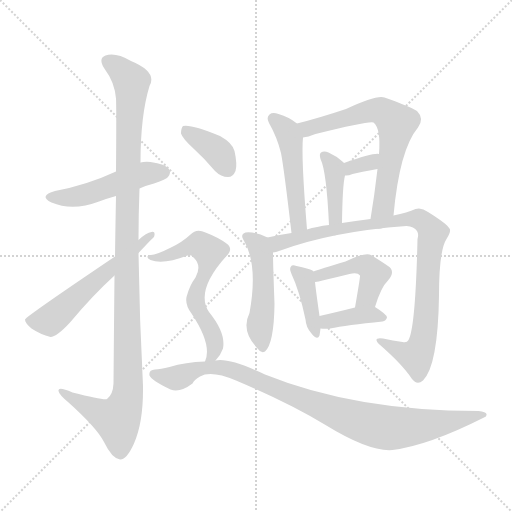
t = 0.00 s
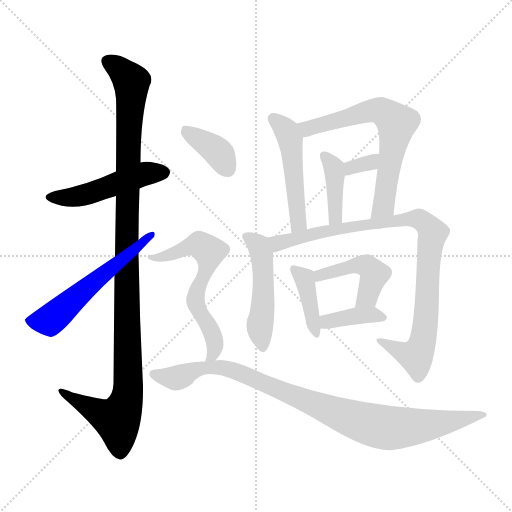
t = 2.15 s
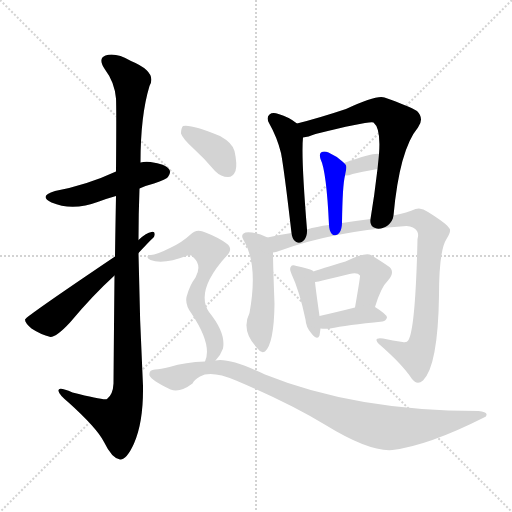
t = 4.30 s
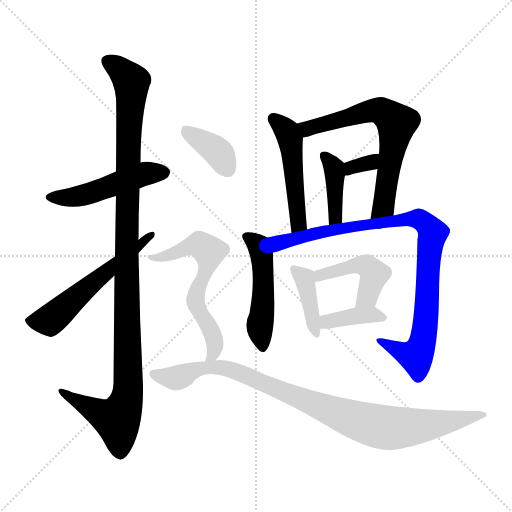
t = 6.45 s
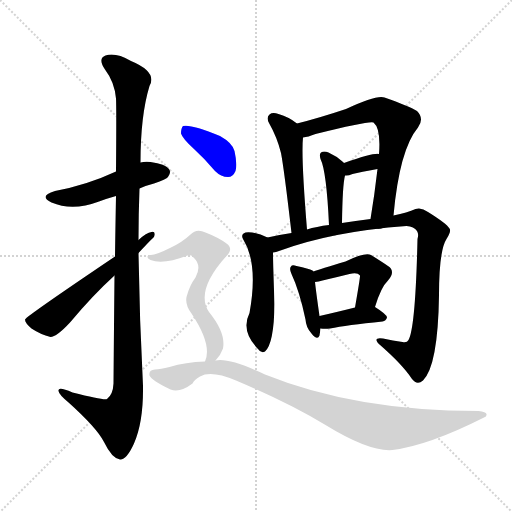
t = 8.60 s
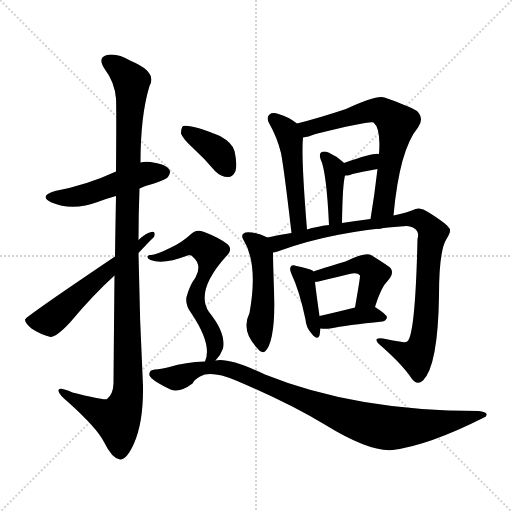
t = 10.75 s

The animated SVG that drew these frames (rendered in a browser with its animation timeline set to each time). Animation: 15 CSS @keyframes rules; one cycle of 10.75 s.

<svg version="1.1" viewBox="0 0 1024 1024" xmlns="http://www.w3.org/2000/svg">
  <g stroke="lightgray" stroke-dasharray="1,1" stroke-width="1" transform="scale(4, 4)">
    <line x1="0" y1="0" x2="256" y2="256"></line>
    <line x1="256" y1="0" x2="0" y2="256"></line>
    <line x1="128" y1="0" x2="128" y2="256"></line>
    <line x1="0" y1="128" x2="256" y2="128"></line>
  </g>
<g transform="scale(1, -1) translate(0, -900)">
   <style type="text/css">
    @keyframes keyframes0 {
      from {
       stroke: blue;
       stroke-dashoffset: 488;
       stroke-width: 128;
       }
       61% {
       animation-timing-function: step-end;
       stroke: blue;
       stroke-dashoffset: 0;
       stroke-width: 128;
       }
       to {
       stroke: black;
       stroke-width: 1024;
       }
       }
       #make-me-a-hanzi-animation-0 {
         animation: keyframes0 0.647135s both;
         animation-delay: 0.000000s;
         animation-timing-function: linear;
       }
    @keyframes keyframes1 {
      from {
       stroke: blue;
       stroke-dashoffset: 1124;
       stroke-width: 128;
       }
       79% {
       animation-timing-function: step-end;
       stroke: blue;
       stroke-dashoffset: 0;
       stroke-width: 128;
       }
       to {
       stroke: black;
       stroke-width: 1024;
       }
       }
       #make-me-a-hanzi-animation-1 {
         animation: keyframes1 1.164714s both;
         animation-delay: 0.647135s;
         animation-timing-function: linear;
       }
    @keyframes keyframes2 {
      from {
       stroke: blue;
       stroke-dashoffset: 564;
       stroke-width: 128;
       }
       65% {
       animation-timing-function: step-end;
       stroke: blue;
       stroke-dashoffset: 0;
       stroke-width: 128;
       }
       to {
       stroke: black;
       stroke-width: 1024;
       }
       }
       #make-me-a-hanzi-animation-2 {
         animation: keyframes2 0.708984s both;
         animation-delay: 1.811849s;
         animation-timing-function: linear;
       }
    @keyframes keyframes3 {
      from {
       stroke: blue;
       stroke-dashoffset: 491;
       stroke-width: 128;
       }
       62% {
       animation-timing-function: step-end;
       stroke: blue;
       stroke-dashoffset: 0;
       stroke-width: 128;
       }
       to {
       stroke: black;
       stroke-width: 1024;
       }
       }
       #make-me-a-hanzi-animation-3 {
         animation: keyframes3 0.649577s both;
         animation-delay: 2.520833s;
         animation-timing-function: linear;
       }
    @keyframes keyframes4 {
      from {
       stroke: blue;
       stroke-dashoffset: 655;
       stroke-width: 128;
       }
       68% {
       animation-timing-function: step-end;
       stroke: blue;
       stroke-dashoffset: 0;
       stroke-width: 128;
       }
       to {
       stroke: black;
       stroke-width: 1024;
       }
       }
       #make-me-a-hanzi-animation-4 {
         animation: keyframes4 0.783040s both;
         animation-delay: 3.170410s;
         animation-timing-function: linear;
       }
    @keyframes keyframes5 {
      from {
       stroke: blue;
       stroke-dashoffset: 393;
       stroke-width: 128;
       }
       56% {
       animation-timing-function: step-end;
       stroke: blue;
       stroke-dashoffset: 0;
       stroke-width: 128;
       }
       to {
       stroke: black;
       stroke-width: 1024;
       }
       }
       #make-me-a-hanzi-animation-5 {
         animation: keyframes5 0.569824s both;
         animation-delay: 3.953451s;
         animation-timing-function: linear;
       }
    @keyframes keyframes6 {
      from {
       stroke: blue;
       stroke-dashoffset: 325;
       stroke-width: 128;
       }
       51% {
       animation-timing-function: step-end;
       stroke: blue;
       stroke-dashoffset: 0;
       stroke-width: 128;
       }
       to {
       stroke: black;
       stroke-width: 1024;
       }
       }
       #make-me-a-hanzi-animation-6 {
         animation: keyframes6 0.514486s both;
         animation-delay: 4.523275s;
         animation-timing-function: linear;
       }
    @keyframes keyframes7 {
      from {
       stroke: blue;
       stroke-dashoffset: 486;
       stroke-width: 128;
       }
       61% {
       animation-timing-function: step-end;
       stroke: blue;
       stroke-dashoffset: 0;
       stroke-width: 128;
       }
       to {
       stroke: black;
       stroke-width: 1024;
       }
       }
       #make-me-a-hanzi-animation-7 {
         animation: keyframes7 0.645508s both;
         animation-delay: 5.037760s;
         animation-timing-function: linear;
       }
    @keyframes keyframes8 {
      from {
       stroke: blue;
       stroke-dashoffset: 914;
       stroke-width: 128;
       }
       75% {
       animation-timing-function: step-end;
       stroke: blue;
       stroke-dashoffset: 0;
       stroke-width: 128;
       }
       to {
       stroke: black;
       stroke-width: 1024;
       }
       }
       #make-me-a-hanzi-animation-8 {
         animation: keyframes8 0.993815s both;
         animation-delay: 5.683268s;
         animation-timing-function: linear;
       }
    @keyframes keyframes9 {
      from {
       stroke: blue;
       stroke-dashoffset: 395;
       stroke-width: 128;
       }
       56% {
       animation-timing-function: step-end;
       stroke: blue;
       stroke-dashoffset: 0;
       stroke-width: 128;
       }
       to {
       stroke: black;
       stroke-width: 1024;
       }
       }
       #make-me-a-hanzi-animation-9 {
         animation: keyframes9 0.571452s both;
         animation-delay: 6.677083s;
         animation-timing-function: linear;
       }
    @keyframes keyframes10 {
      from {
       stroke: blue;
       stroke-dashoffset: 452;
       stroke-width: 128;
       }
       60% {
       animation-timing-function: step-end;
       stroke: blue;
       stroke-dashoffset: 0;
       stroke-width: 128;
       }
       to {
       stroke: black;
       stroke-width: 1024;
       }
       }
       #make-me-a-hanzi-animation-10 {
         animation: keyframes10 0.617839s both;
         animation-delay: 7.248535s;
         animation-timing-function: linear;
       }
    @keyframes keyframes11 {
      from {
       stroke: blue;
       stroke-dashoffset: 380;
       stroke-width: 128;
       }
       55% {
       animation-timing-function: step-end;
       stroke: blue;
       stroke-dashoffset: 0;
       stroke-width: 128;
       }
       to {
       stroke: black;
       stroke-width: 1024;
       }
       }
       #make-me-a-hanzi-animation-11 {
         animation: keyframes11 0.559245s both;
         animation-delay: 7.866374s;
         animation-timing-function: linear;
       }
    @keyframes keyframes12 {
      from {
       stroke: blue;
       stroke-dashoffset: 373;
       stroke-width: 128;
       }
       55% {
       animation-timing-function: step-end;
       stroke: blue;
       stroke-dashoffset: 0;
       stroke-width: 128;
       }
       to {
       stroke: black;
       stroke-width: 1024;
       }
       }
       #make-me-a-hanzi-animation-12 {
         animation: keyframes12 0.553548s both;
         animation-delay: 8.425618s;
         animation-timing-function: linear;
       }
    @keyframes keyframes13 {
      from {
       stroke: blue;
       stroke-dashoffset: 617;
       stroke-width: 128;
       }
       67% {
       animation-timing-function: step-end;
       stroke: blue;
       stroke-dashoffset: 0;
       stroke-width: 128;
       }
       to {
       stroke: black;
       stroke-width: 1024;
       }
       }
       #make-me-a-hanzi-animation-13 {
         animation: keyframes13 0.752116s both;
         animation-delay: 8.979167s;
         animation-timing-function: linear;
       }
    @keyframes keyframes14 {
      from {
       stroke: blue;
       stroke-dashoffset: 944;
       stroke-width: 128;
       }
       75% {
       animation-timing-function: step-end;
       stroke: blue;
       stroke-dashoffset: 0;
       stroke-width: 128;
       }
       to {
       stroke: black;
       stroke-width: 1024;
       }
       }
       #make-me-a-hanzi-animation-14 {
         animation: keyframes14 1.018229s both;
         animation-delay: 9.731283s;
         animation-timing-function: linear;
       }
</style>
<path d="M 279.0 523.0 Q 292.0 529.0 308.0 533.0 Q 333.0 542.0 336.0 546.0 Q 343.0 555.0 338.0 562.0 Q 331.0 572.0 301.0 576.0 Q 289.0 577.0 281.0 575.0 L 232.0 557.0 Q 174.0 530.0 110.0 518.0 Q 76.0 508.0 103.0 495.0 Q 145.0 477.0 198.0 497.0 Q 214.0 503.0 232.0 508.0 L 279.0 523.0 Z" fill="lightgray"></path> 
<path d="M 229.0 349.0 Q 228.0 255.0 227.0 133.0 Q 226.0 111.0 214.0 102.0 Q 208.0 99.0 145.0 115.0 Q 115.0 128.0 117.0 118.0 Q 118.0 111.0 136.0 96.0 Q 194.0 44.0 208.0 16.0 Q 224.0 -17.0 240.0 -19.0 Q 253.0 -20.0 268.0 13.0 Q 287.0 56.0 286.0 128.0 Q 279.0 261.0 277.0 394.0 L 277.0 420.0 Q 277.0 472.0 279.0 523.0 L 281.0 575.0 Q 281.0 669.0 299.0 728.0 Q 315.0 756.0 262.0 778.0 Q 231.0 796.0 211.0 789.0 Q 195.0 783.0 210.0 761.0 Q 229.0 736.0 232.0 703.0 Q 233.0 687.0 232.0 557.0 L 232.0 508.0 Q 231.0 456.0 230.0 387.0 L 229.0 349.0 Z" fill="lightgray"></path> 
<path d="M 277.0 394.0 Q 305.0 424.0 308.0 426.0 Q 312.0 438.0 303.0 436.0 Q 293.0 435.0 277.0 420.0 L 230.0 387.0 Q 52.0 267.0 50.0 261.0 Q 50.0 254.0 63.0 243.0 Q 81.0 231.0 101.0 226.0 Q 113.0 226.0 140.0 255.0 Q 185.0 309.0 229.0 349.0 L 277.0 394.0 Z" fill="lightgray"></path> 
<path d="M 594.0 653.0 Q 578.0 666.0 557.0 672.0 Q 545.0 676.0 539.0 671.0 Q 532.0 665.0 538.0 654.0 Q 554.0 626.0 562.0 594.0 Q 568.0 563.0 583.0 434.0 C 586.0 404.0 616.0 411.0 614.0 441.0 Q 602.0 588.0 606.0 625.0 C 607.0 643.0 607.0 643.0 594.0 653.0 Z" fill="lightgray"></path> 
<path d="M 787.0 469.0 Q 799.0 601.0 836.0 645.0 Q 849.0 663.0 834.0 678.0 Q 818.0 688.0 769.0 705.0 Q 754.0 711.0 692.0 682.0 Q 638.0 664.0 594.0 653.0 C 565.0 646.0 577.0 619.0 606.0 625.0 Q 616.0 626.0 631.0 632.0 Q 740.0 659.0 747.0 655.0 Q 762.0 643.0 758.0 592.0 L 755.0 562.0 Q 749.0 510.0 741.0 462.0 C 736.0 432.0 784.0 439.0 787.0 469.0 Z" fill="lightgray"></path> 
<path d="M 684.0 454.0 Q 685.0 530.0 690.0 549.0 C 694.0 568.0 694.0 568.0 688.0 574.0 L 686.0 576.0 Q 673.0 588.0 657.0 595.0 Q 648.0 599.0 642.0 595.0 Q 638.0 592.0 641.0 582.0 Q 653.0 558.0 658.0 450.0 C 659.0 420.0 684.0 424.0 684.0 454.0 Z" fill="lightgray"></path> 
<path d="M 690.0 549.0 Q 696.0 548.0 705.0 552.0 Q 721.0 556.0 755.0 562.0 C 785.0 567.0 788.0 588.0 758.0 592.0 Q 748.0 595.0 688.0 574.0 C 660.0 564.0 660.0 551.0 690.0 549.0 Z" fill="lightgray"></path> 
<path d="M 535.0 425.0 Q 511.0 437.0 491.0 435.0 Q 481.0 431.0 486.0 422.0 Q 517.0 373.0 499.0 274.0 Q 481.0 238.0 516.0 202.0 Q 523.0 192.0 530.0 197.0 Q 548.0 213.0 549.0 292.0 Q 546.0 373.0 546.0 395.0 C 546.0 420.0 546.0 420.0 535.0 425.0 Z" fill="lightgray"></path> 
<path d="M 546.0 395.0 Q 552.0 396.0 558.0 398.0 Q 663.0 437.0 813.0 448.0 Q 828.0 447.0 834.0 438.0 Q 838.0 432.0 835.0 422.0 Q 831.0 245.0 817.0 220.0 Q 814.0 214.0 805.0 216.0 Q 786.0 219.0 766.0 223.0 Q 744.0 226.0 759.0 211.0 Q 805.0 171.0 824.0 142.0 Q 834.0 129.0 846.0 139.0 Q 876.0 169.0 878.0 309.0 Q 878.0 399.0 893.0 422.0 Q 903.0 438.0 899.0 443.0 Q 893.0 453.0 856.0 476.0 Q 843.0 486.0 831.0 482.0 Q 815.0 475.0 787.0 469.0 L 741.0 462.0 Q 710.0 458.0 684.0 454.0 L 658.0 450.0 Q 633.0 447.0 614.0 441.0 L 583.0 434.0 Q 556.0 430.0 535.0 425.0 C 506.0 419.0 517.0 386.0 546.0 395.0 Z" fill="lightgray"></path> 
<path d="M 627.0 357.0 L 625.0 359.0 Q 618.0 363.0 593.0 368.0 Q 584.0 371.0 582.0 367.0 Q 578.0 363.0 583.0 352.0 Q 599.0 318.0 611.0 261.0 Q 612.0 245.0 623.0 233.0 Q 635.0 218.0 639.0 229.0 Q 640.0 235.0 641.0 243.0 L 639.0 268.0 Q 632.0 317.0 630.0 336.0 C 628.0 356.0 628.0 356.0 627.0 357.0 Z" fill="lightgray"></path> 
<path d="M 750.0 286.0 Q 762.0 326.0 776.0 339.0 Q 792.0 358.0 776.0 368.0 Q 763.0 377.0 742.0 390.0 Q 730.0 396.0 691.0 377.0 Q 640.0 362.0 627.0 357.0 C 599.0 347.0 600.0 331.0 630.0 336.0 Q 637.0 337.0 645.0 339.0 Q 675.0 346.0 699.0 352.0 Q 715.0 356.0 720.0 349.0 Q 721.0 348.0 710.0 285.0 C 705.0 255.0 741.0 257.0 750.0 286.0 Z" fill="lightgray"></path> 
<path d="M 641.0 243.0 Q 650.0 242.0 660.0 243.0 Q 693.0 250.0 765.0 257.0 Q 772.0 258.0 774.0 265.0 Q 774.0 271.0 750.0 286.0 C 740.0 292.0 739.0 292.0 710.0 285.0 Q 670.0 275.0 639.0 268.0 C 610.0 261.0 611.0 245.0 641.0 243.0 Z" fill="lightgray"></path> 
<path d="M 388.0 602.0 Q 409.0 583.0 430.0 558.0 Q 442.0 546.0 456.0 546.0 Q 466.0 546.0 471.0 558.0 Q 475.0 571.0 469.0 598.0 Q 465.0 614.0 440.0 628.0 Q 382.0 652.0 366.0 648.0 Q 362.0 644.0 362.0 633.0 Q 365.0 623.0 388.0 602.0 Z" fill="lightgray"></path> 
<path d="M 431.0 179.0 Q 441.0 189.0 446.0 203.0 Q 452.0 234.0 418.0 276.0 Q 390.0 318.0 452.0 387.0 Q 468.0 402.0 453.0 413.0 Q 437.0 425.0 411.0 435.0 Q 393.0 444.0 381.0 431.0 Q 365.0 416.0 342.0 405.0 Q 312.0 390.0 302.0 390.0 Q 296.0 391.0 295.0 387.0 Q 294.0 383.0 301.0 380.0 Q 326.0 370.0 375.0 389.0 Q 382.0 392.0 388.0 384.0 Q 404.0 369.0 391.0 345.0 Q 379.0 329.0 373.0 306.0 Q 370.0 290.0 383.0 273.0 Q 425.0 210.0 410.0 177.0 C 402.0 148.0 412.0 156.0 431.0 179.0 Z" fill="lightgray"></path> 
<path d="M 410.0 177.0 Q 371.0 176.0 339.0 166.0 Q 321.0 162.0 310.0 161.0 Q 297.0 160.0 299.0 149.0 Q 303.0 139.0 341.0 121.0 Q 360.0 114.0 385.0 133.0 Q 388.0 140.0 400.0 147.0 Q 422.0 160.0 472.0 139.0 Q 578.0 94.0 651.0 50.0 Q 739.0 -4.0 785.0 0.0 Q 857.0 9.0 968.0 65.0 Q 974.0 66.0 973.0 72.0 Q 972.0 76.0 957.0 78.0 Q 711.0 78.0 530.0 151.0 Q 458.0 185.0 431.0 179.0 L 410.0 177.0 Z" fill="lightgray"></path> 
      <clipPath id="make-me-a-hanzi-clip-0">
      <path d="M 279.0 523.0 Q 292.0 529.0 308.0 533.0 Q 333.0 542.0 336.0 546.0 Q 343.0 555.0 338.0 562.0 Q 331.0 572.0 301.0 576.0 Q 289.0 577.0 281.0 575.0 L 232.0 557.0 Q 174.0 530.0 110.0 518.0 Q 76.0 508.0 103.0 495.0 Q 145.0 477.0 198.0 497.0 Q 214.0 503.0 232.0 508.0 L 279.0 523.0 Z" fill="lightgray"></path>
      </clipPath>
      <path clip-path="url(#make-me-a-hanzi-clip-0)" d="M 104.0 507.0 L 128.0 504.0 L 165.0 510.0 L 283.0 551.0 L 328.0 555.0 " fill="none" id="make-me-a-hanzi-animation-0" stroke-dasharray="360 720" stroke-linecap="round"></path>

      <clipPath id="make-me-a-hanzi-clip-1">
      <path d="M 229.0 349.0 Q 228.0 255.0 227.0 133.0 Q 226.0 111.0 214.0 102.0 Q 208.0 99.0 145.0 115.0 Q 115.0 128.0 117.0 118.0 Q 118.0 111.0 136.0 96.0 Q 194.0 44.0 208.0 16.0 Q 224.0 -17.0 240.0 -19.0 Q 253.0 -20.0 268.0 13.0 Q 287.0 56.0 286.0 128.0 Q 279.0 261.0 277.0 394.0 L 277.0 420.0 Q 277.0 472.0 279.0 523.0 L 281.0 575.0 Q 281.0 669.0 299.0 728.0 Q 315.0 756.0 262.0 778.0 Q 231.0 796.0 211.0 789.0 Q 195.0 783.0 210.0 761.0 Q 229.0 736.0 232.0 703.0 Q 233.0 687.0 232.0 557.0 L 232.0 508.0 Q 231.0 456.0 230.0 387.0 L 229.0 349.0 Z" fill="lightgray"></path>
      </clipPath>
      <path clip-path="url(#make-me-a-hanzi-clip-1)" d="M 218.0 775.0 L 243.0 759.0 L 263.0 732.0 L 255.0 593.0 L 256.0 119.0 L 250.0 89.0 L 234.0 60.0 L 205.0 70.0 L 135.0 108.0 L 133.0 115.0 L 123.0 116.0 " fill="none" id="make-me-a-hanzi-animation-1" stroke-dasharray="996 1992" stroke-linecap="round"></path>

      <clipPath id="make-me-a-hanzi-clip-2">
      <path d="M 277.0 394.0 Q 305.0 424.0 308.0 426.0 Q 312.0 438.0 303.0 436.0 Q 293.0 435.0 277.0 420.0 L 230.0 387.0 Q 52.0 267.0 50.0 261.0 Q 50.0 254.0 63.0 243.0 Q 81.0 231.0 101.0 226.0 Q 113.0 226.0 140.0 255.0 Q 185.0 309.0 229.0 349.0 L 277.0 394.0 Z" fill="lightgray"></path>
      </clipPath>
      <path clip-path="url(#make-me-a-hanzi-clip-2)" d="M 55.0 258.0 L 99.0 259.0 L 301.0 429.0 " fill="none" id="make-me-a-hanzi-animation-2" stroke-dasharray="436 872" stroke-linecap="round"></path>

      <clipPath id="make-me-a-hanzi-clip-3">
      <path d="M 594.0 653.0 Q 578.0 666.0 557.0 672.0 Q 545.0 676.0 539.0 671.0 Q 532.0 665.0 538.0 654.0 Q 554.0 626.0 562.0 594.0 Q 568.0 563.0 583.0 434.0 C 586.0 404.0 616.0 411.0 614.0 441.0 Q 602.0 588.0 606.0 625.0 C 607.0 643.0 607.0 643.0 594.0 653.0 Z" fill="lightgray"></path>
      </clipPath>
      <path clip-path="url(#make-me-a-hanzi-clip-3)" d="M 546.0 663.0 L 567.0 645.0 L 580.0 621.0 L 598.0 455.0 L 588.0 446.0 " fill="none" id="make-me-a-hanzi-animation-3" stroke-dasharray="363 726" stroke-linecap="round"></path>

      <clipPath id="make-me-a-hanzi-clip-4">
      <path d="M 787.0 469.0 Q 799.0 601.0 836.0 645.0 Q 849.0 663.0 834.0 678.0 Q 818.0 688.0 769.0 705.0 Q 754.0 711.0 692.0 682.0 Q 638.0 664.0 594.0 653.0 C 565.0 646.0 577.0 619.0 606.0 625.0 Q 616.0 626.0 631.0 632.0 Q 740.0 659.0 747.0 655.0 Q 762.0 643.0 758.0 592.0 L 755.0 562.0 Q 749.0 510.0 741.0 462.0 C 736.0 432.0 784.0 439.0 787.0 469.0 Z" fill="lightgray"></path>
      </clipPath>
      <path clip-path="url(#make-me-a-hanzi-clip-4)" d="M 602.0 648.0 L 619.0 643.0 L 641.0 647.0 L 742.0 679.0 L 761.0 678.0 L 783.0 664.0 L 792.0 651.0 L 791.0 638.0 L 770.0 503.0 L 767.0 488.0 L 748.0 468.0 " fill="none" id="make-me-a-hanzi-animation-4" stroke-dasharray="527 1054" stroke-linecap="round"></path>

      <clipPath id="make-me-a-hanzi-clip-5">
      <path d="M 684.0 454.0 Q 685.0 530.0 690.0 549.0 C 694.0 568.0 694.0 568.0 688.0 574.0 L 686.0 576.0 Q 673.0 588.0 657.0 595.0 Q 648.0 599.0 642.0 595.0 Q 638.0 592.0 641.0 582.0 Q 653.0 558.0 658.0 450.0 C 659.0 420.0 684.0 424.0 684.0 454.0 Z" fill="lightgray"></path>
      </clipPath>
      <path clip-path="url(#make-me-a-hanzi-clip-5)" d="M 650.0 588.0 L 668.0 564.0 L 670.0 549.0 L 672.0 468.0 L 663.0 462.0 " fill="none" id="make-me-a-hanzi-animation-5" stroke-dasharray="265 530" stroke-linecap="round"></path>

      <clipPath id="make-me-a-hanzi-clip-6">
      <path d="M 690.0 549.0 Q 696.0 548.0 705.0 552.0 Q 721.0 556.0 755.0 562.0 C 785.0 567.0 788.0 588.0 758.0 592.0 Q 748.0 595.0 688.0 574.0 C 660.0 564.0 660.0 551.0 690.0 549.0 Z" fill="lightgray"></path>
      </clipPath>
      <path clip-path="url(#make-me-a-hanzi-clip-6)" d="M 696.0 556.0 L 703.0 567.0 L 730.0 571.0 L 755.0 585.0 " fill="none" id="make-me-a-hanzi-animation-6" stroke-dasharray="197 394" stroke-linecap="round"></path>

      <clipPath id="make-me-a-hanzi-clip-7">
      <path d="M 535.0 425.0 Q 511.0 437.0 491.0 435.0 Q 481.0 431.0 486.0 422.0 Q 517.0 373.0 499.0 274.0 Q 481.0 238.0 516.0 202.0 Q 523.0 192.0 530.0 197.0 Q 548.0 213.0 549.0 292.0 Q 546.0 373.0 546.0 395.0 C 546.0 420.0 546.0 420.0 535.0 425.0 Z" fill="lightgray"></path>
      </clipPath>
      <path clip-path="url(#make-me-a-hanzi-clip-7)" d="M 498.0 425.0 L 518.0 409.0 L 523.0 391.0 L 527.0 323.0 L 520.0 244.0 L 525.0 206.0 " fill="none" id="make-me-a-hanzi-animation-7" stroke-dasharray="358 716" stroke-linecap="round"></path>

      <clipPath id="make-me-a-hanzi-clip-8">
      <path d="M 546.0 395.0 Q 552.0 396.0 558.0 398.0 Q 663.0 437.0 813.0 448.0 Q 828.0 447.0 834.0 438.0 Q 838.0 432.0 835.0 422.0 Q 831.0 245.0 817.0 220.0 Q 814.0 214.0 805.0 216.0 Q 786.0 219.0 766.0 223.0 Q 744.0 226.0 759.0 211.0 Q 805.0 171.0 824.0 142.0 Q 834.0 129.0 846.0 139.0 Q 876.0 169.0 878.0 309.0 Q 878.0 399.0 893.0 422.0 Q 903.0 438.0 899.0 443.0 Q 893.0 453.0 856.0 476.0 Q 843.0 486.0 831.0 482.0 Q 815.0 475.0 787.0 469.0 L 741.0 462.0 Q 710.0 458.0 684.0 454.0 L 658.0 450.0 Q 633.0 447.0 614.0 441.0 L 583.0 434.0 Q 556.0 430.0 535.0 425.0 C 506.0 419.0 517.0 386.0 546.0 395.0 Z" fill="lightgray"></path>
      </clipPath>
      <path clip-path="url(#make-me-a-hanzi-clip-8)" d="M 542.0 419.0 L 559.0 414.0 L 652.0 439.0 L 815.0 463.0 L 840.0 461.0 L 853.0 453.0 L 865.0 432.0 L 856.0 383.0 L 854.0 274.0 L 841.0 202.0 L 832.0 188.0 L 771.0 212.0 " fill="none" id="make-me-a-hanzi-animation-8" stroke-dasharray="786 1572" stroke-linecap="round"></path>

      <clipPath id="make-me-a-hanzi-clip-9">
      <path d="M 627.0 357.0 L 625.0 359.0 Q 618.0 363.0 593.0 368.0 Q 584.0 371.0 582.0 367.0 Q 578.0 363.0 583.0 352.0 Q 599.0 318.0 611.0 261.0 Q 612.0 245.0 623.0 233.0 Q 635.0 218.0 639.0 229.0 Q 640.0 235.0 641.0 243.0 L 639.0 268.0 Q 632.0 317.0 630.0 336.0 C 628.0 356.0 628.0 356.0 627.0 357.0 Z" fill="lightgray"></path>
      </clipPath>
      <path clip-path="url(#make-me-a-hanzi-clip-9)" d="M 588.0 360.0 L 608.0 344.0 L 631.0 233.0 " fill="none" id="make-me-a-hanzi-animation-9" stroke-dasharray="267 534" stroke-linecap="round"></path>

      <clipPath id="make-me-a-hanzi-clip-10">
      <path d="M 750.0 286.0 Q 762.0 326.0 776.0 339.0 Q 792.0 358.0 776.0 368.0 Q 763.0 377.0 742.0 390.0 Q 730.0 396.0 691.0 377.0 Q 640.0 362.0 627.0 357.0 C 599.0 347.0 600.0 331.0 630.0 336.0 Q 637.0 337.0 645.0 339.0 Q 675.0 346.0 699.0 352.0 Q 715.0 356.0 720.0 349.0 Q 721.0 348.0 710.0 285.0 C 705.0 255.0 741.0 257.0 750.0 286.0 Z" fill="lightgray"></path>
      </clipPath>
      <path clip-path="url(#make-me-a-hanzi-clip-10)" d="M 632.0 352.0 L 650.0 351.0 L 705.0 369.0 L 736.0 367.0 L 749.0 351.0 L 735.0 307.0 L 716.0 296.0 " fill="none" id="make-me-a-hanzi-animation-10" stroke-dasharray="324 648" stroke-linecap="round"></path>

      <clipPath id="make-me-a-hanzi-clip-11">
      <path d="M 641.0 243.0 Q 650.0 242.0 660.0 243.0 Q 693.0 250.0 765.0 257.0 Q 772.0 258.0 774.0 265.0 Q 774.0 271.0 750.0 286.0 C 740.0 292.0 739.0 292.0 710.0 285.0 Q 670.0 275.0 639.0 268.0 C 610.0 261.0 611.0 245.0 641.0 243.0 Z" fill="lightgray"></path>
      </clipPath>
      <path clip-path="url(#make-me-a-hanzi-clip-11)" d="M 646.0 250.0 L 662.0 259.0 L 706.0 268.0 L 744.0 271.0 L 766.0 265.0 " fill="none" id="make-me-a-hanzi-animation-11" stroke-dasharray="252 504" stroke-linecap="round"></path>

      <clipPath id="make-me-a-hanzi-clip-12">
      <path d="M 388.0 602.0 Q 409.0 583.0 430.0 558.0 Q 442.0 546.0 456.0 546.0 Q 466.0 546.0 471.0 558.0 Q 475.0 571.0 469.0 598.0 Q 465.0 614.0 440.0 628.0 Q 382.0 652.0 366.0 648.0 Q 362.0 644.0 362.0 633.0 Q 365.0 623.0 388.0 602.0 Z" fill="lightgray"></path>
      </clipPath>
      <path clip-path="url(#make-me-a-hanzi-clip-12)" d="M 371.0 639.0 L 432.0 600.0 L 455.0 562.0 " fill="none" id="make-me-a-hanzi-animation-12" stroke-dasharray="245 490" stroke-linecap="round"></path>

      <clipPath id="make-me-a-hanzi-clip-13">
      <path d="M 431.0 179.0 Q 441.0 189.0 446.0 203.0 Q 452.0 234.0 418.0 276.0 Q 390.0 318.0 452.0 387.0 Q 468.0 402.0 453.0 413.0 Q 437.0 425.0 411.0 435.0 Q 393.0 444.0 381.0 431.0 Q 365.0 416.0 342.0 405.0 Q 312.0 390.0 302.0 390.0 Q 296.0 391.0 295.0 387.0 Q 294.0 383.0 301.0 380.0 Q 326.0 370.0 375.0 389.0 Q 382.0 392.0 388.0 384.0 Q 404.0 369.0 391.0 345.0 Q 379.0 329.0 373.0 306.0 Q 370.0 290.0 383.0 273.0 Q 425.0 210.0 410.0 177.0 C 402.0 148.0 412.0 156.0 431.0 179.0 Z" fill="lightgray"></path>
      </clipPath>
      <path clip-path="url(#make-me-a-hanzi-clip-13)" d="M 300.0 385.0 L 331.0 387.0 L 371.0 405.0 L 399.0 410.0 L 418.0 397.0 L 417.0 373.0 L 391.0 300.0 L 429.0 220.0 L 425.0 189.0 L 415.0 181.0 " fill="none" id="make-me-a-hanzi-animation-13" stroke-dasharray="489 978" stroke-linecap="round"></path>

      <clipPath id="make-me-a-hanzi-clip-14">
      <path d="M 410.0 177.0 Q 371.0 176.0 339.0 166.0 Q 321.0 162.0 310.0 161.0 Q 297.0 160.0 299.0 149.0 Q 303.0 139.0 341.0 121.0 Q 360.0 114.0 385.0 133.0 Q 388.0 140.0 400.0 147.0 Q 422.0 160.0 472.0 139.0 Q 578.0 94.0 651.0 50.0 Q 739.0 -4.0 785.0 0.0 Q 857.0 9.0 968.0 65.0 Q 974.0 66.0 973.0 72.0 Q 972.0 76.0 957.0 78.0 Q 711.0 78.0 530.0 151.0 Q 458.0 185.0 431.0 179.0 L 410.0 177.0 Z" fill="lightgray"></path>
      </clipPath>
      <path clip-path="url(#make-me-a-hanzi-clip-14)" d="M 308.0 152.0 L 351.0 144.0 L 403.0 164.0 L 453.0 163.0 L 677.0 72.0 L 779.0 44.0 L 887.0 54.0 L 968.0 70.0 " fill="none" id="make-me-a-hanzi-animation-14" stroke-dasharray="816 1632" stroke-linecap="round"></path>

</g>
</svg>
